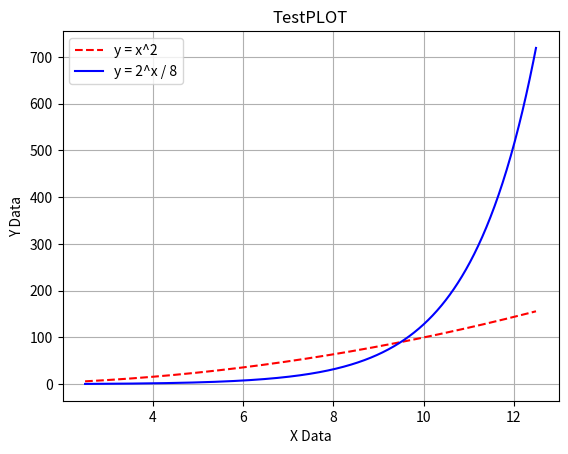

Generate this figure with matplotlib:
import matplotlib.pyplot as plt
import numpy as np

x = np.arange(2.5, 12.5, 0.01)

plt.title("TestPLOT")
plt.plot(x, x**2, 'r--', label = 'y = x^2')
plt.plot(x, 2**x / 8, 'b-', label = 'y = 2^x / 8')

plt.xlabel("X Data")
plt.ylabel("Y Data")

plt.legend()

plt.grid(True)
plt.show()



# import matplotlib.pyplot as plt
# import numpy as np
#
# # x 좌표는 0부터 0.01씩 더해져 최대 20까지
# x = np.arange(0.0, 20.0, 0.01)
# # y = x^2 그래프
# plt.subplot(221)
# plt.plot(x, x ** 2, 'r--')
# # y = 2^x 그래프
# plt.subplot(222)
# plt.plot(x, 2 ** x, 'b-')
# # y = x
# plt.subplot(223)
# plt.plot( x**2, x*4, 'g')
# # y = 1/(x+1)
# plt.subplot(224)
# plt.plot(x, 1 / (x + 1))
#
# plt.show()


# import matplotlib.pyplot as plt
# import numpy as np
#
# x = np.arange(0.0, 5.0, 0.01)
#
# # y = x^2 그래프
# plt.plot(x, x**2, 'r--')
# # y = 2^x 그래프
# plt.plot(x, 2**x, 'b')
#
# plt.axis([0,6,0,40])
# plt.show()